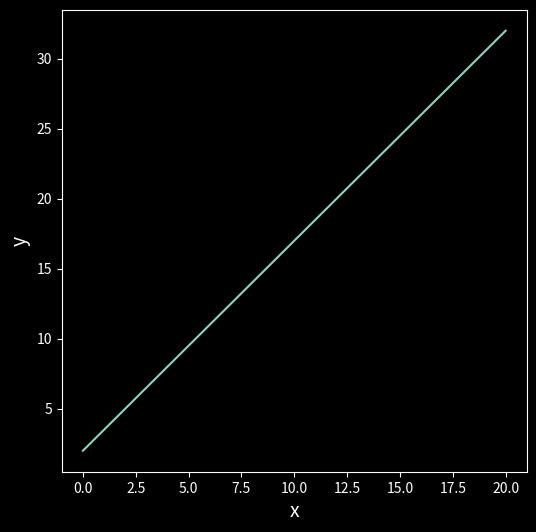
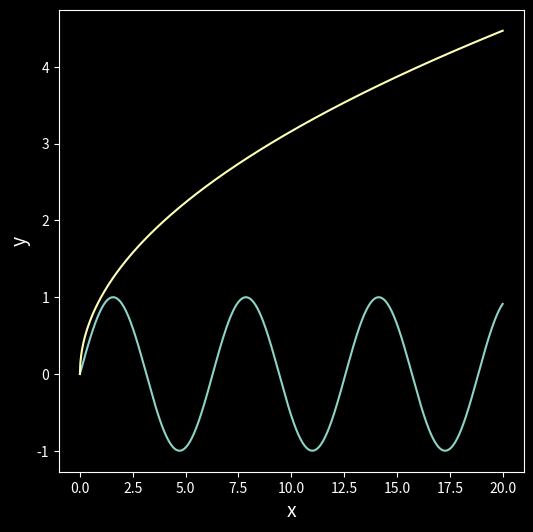
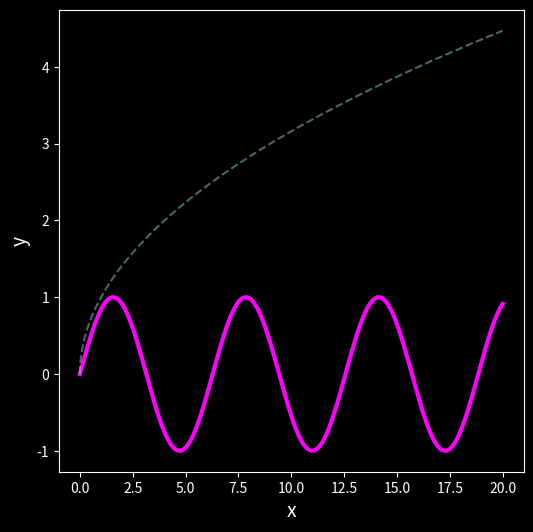
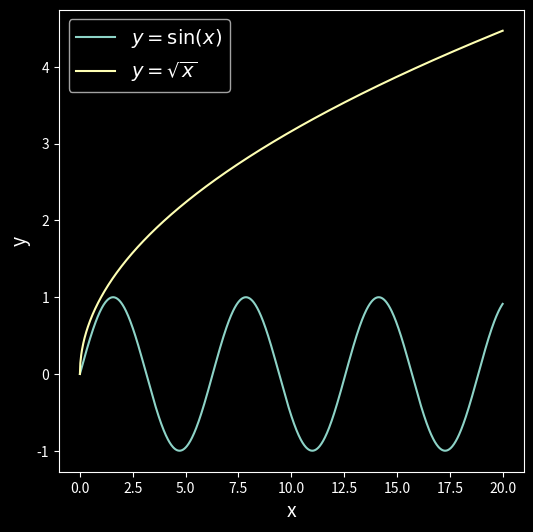

Reproduce these figures in Python, in order.
import numpy as np
import matplotlib.pyplot as plt

%matplotlib inline
%config InlineBackend.figure_format='retina'

plt.style.use('dark_background')

#The following command generates 10 numbers linearly spaced between 0 and 20
x = np.linspace(0,20,10)
print('x = {}\n'.format(x))

#Now, let's define a line using y = mx + b:
m = 1.5; b = 2;
y = m*x + b
print('y = {}'.format(y))

#Defines the figures and its size
plt.figure(figsize=(6,6))

#Plot x against y
plt.plot(x,y)

#Label the axes
plt.xlabel('x',fontsize=14)
plt.ylabel('y',fontsize=14)

#Show the plot (you might need to run this twice if there's a white border around the plot)
plt.show()

#Your code here!

plt.figure(figsize=(6,6))

#Because we are within a single figure's environment, the following two lines will appear on the same plot
x = np.linspace(0,20,1000)

plt.plot(x, np.sin(x))
plt.plot(x, np.sqrt(x))

plt.xlabel('x',fontsize=14)
plt.ylabel('y',fontsize=14)

plt.show()

plt.figure(figsize=(6,6))

#Customize color (c) and linewidth (lw)
plt.plot(x, np.sin(x), c='magenta', lw=3)

#Customize linestyle (ls) and transparency (alpha)
plt.plot(x, np.sqrt(x), ls='--', alpha=0.5)

plt.xlabel('x',fontsize=14)
plt.ylabel('y',fontsize=14)

plt.show()

plt.figure(figsize=(6,6))

plt.plot(x, np.sin(x), label='$y=\sin(x)$')
plt.plot(x, np.sqrt(x), label='$y=\sqrt{x}$')

plt.xlabel('x',fontsize=14)
plt.ylabel('y',fontsize=14)

#Add the legend
plt.legend(loc=2,fontsize=14)

plt.show()

x2 = np.linspace(0,1,50)
y2 = x2**2
z2 = x2**3

#Your code here!

#Distance from center of galaxy, measured in kpc
r = np.array([0.382857142857143,0.8285714285714287,1.1885714285714286,1.5828571428571436,2.0285714285714294,2.3885714285714297,2.782857142857144,3.194285714285715,
              3.6057142857142868,4.017142857142858,4.411428571428572,5.611428571428573,6.82857142857143,8.045714285714286,9.280000000000001,10.48,11.714285714285715,
              12.931428571428572,14.16571428571429,15.382857142857144])

#Observed rotation speed, measured in km/s
v_observed = np.array([29.055374592833886,48.99022801302932,63.94136807817591,76.84039087947885,84.16938110749187,88.56677524429969,92.96416938110751,95.89576547231272,
                      100.00000000000001,101.75895765472313,104.10423452768731,106.742671009772,110.84690553745929,119.93485342019545,121.69381107491857,120.22801302931597,
                      122.57328990228015,126.38436482084691,134.5928338762215,140.1628664495114])

#Predicted rotation speed based on visible matter, measured in km/s
v_predicted = np.array([16.156351791530966,34.62540716612378,46.93811074918568,54.26710097719871,58.95765472312705,60.71661237785017,61.30293159609121,60.423452768729646,
                        59.543973941368094,58.0781758957655,56.02605863192184,50.45602605863195,44.00651465798049,38.72964169381109,34.62540716612378,31.400651465798063,
                        28.46905537459284,26.123778501628692,24.65798045602608,23.19218241042347])

#Your code to plot the measured and predicted rotational velocity here!

#Convert radius from kpc to km, and define G in appropriate units
km_per_kpc = 3.086*10**16
r_in_km = r*km_per_kpc
G = 1.327*10**11 #km^3/(solar mass*seconds^2)

#Your code to estimate the amount of visible and total mass here!